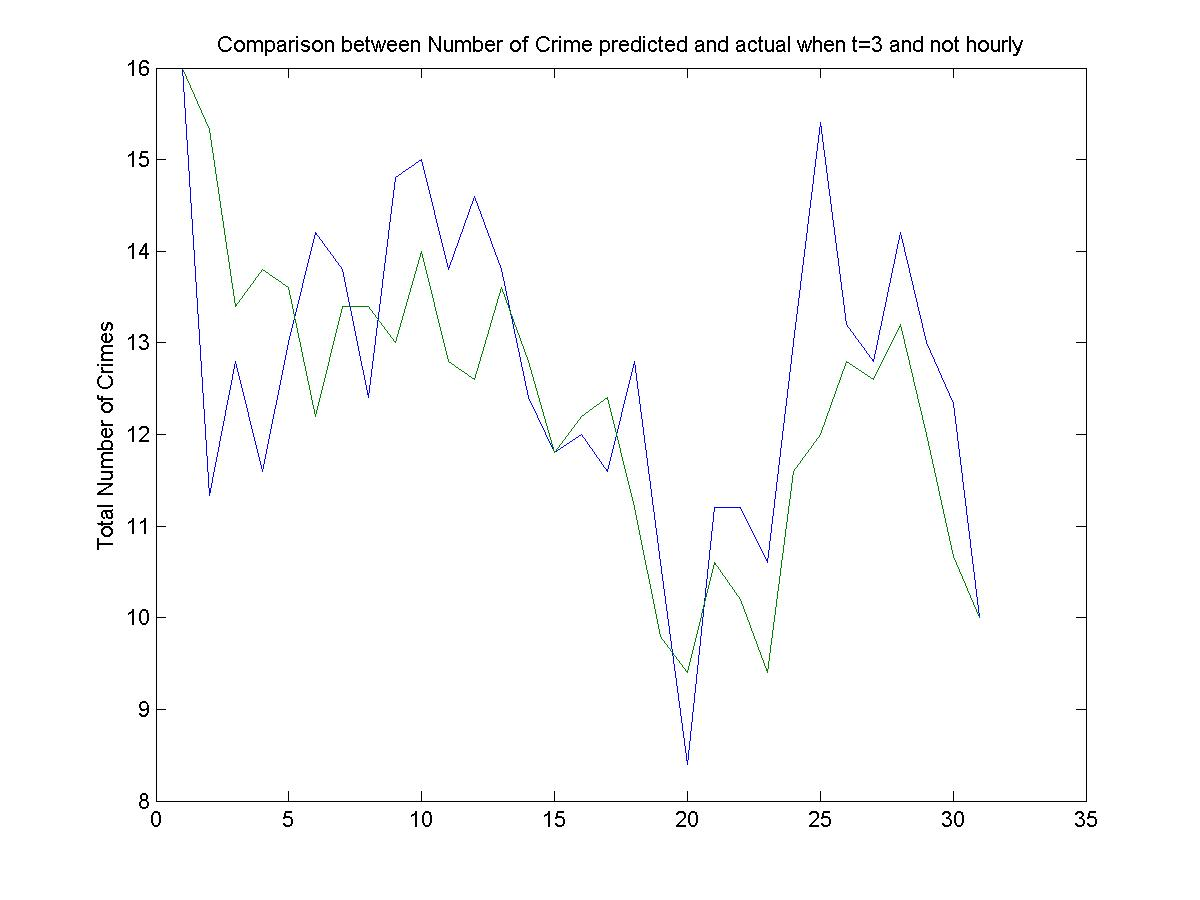

Data behind this chart, as committed beside it:
16, 16
11, 13
7, 17
12, 9
18, 12
10, 18
18, 12
13, 10
10, 15
11, 12
22, 16
19, 17
7, 4
14, 14
7, 17
15, 12
16, 12
8, 6
12, 15
13, 11
4, 5
5, 10
22, 12
12, 13
10, 7
16, 16
17, 12
11, 16
10, 12
17, 10
10, 10
